Run: headless pygame with SDL's dummy video driver; simulated clock (each Clock.tick advances the game by its frame time, no real sleeping); random seed 0; keys injected as events and as key.get_pressed() state; no mouse input.
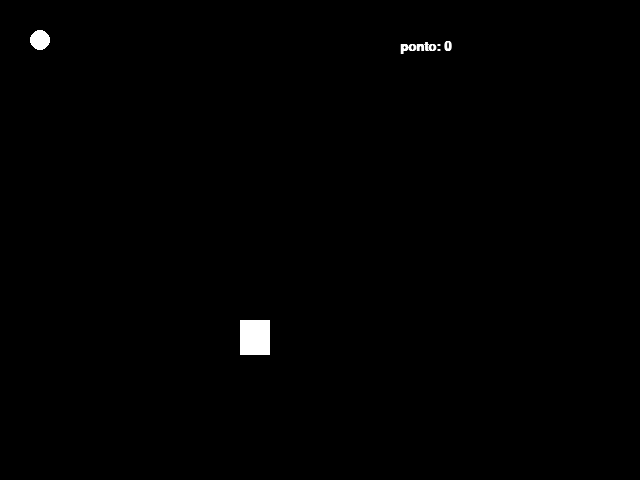
Frame 1 of 4 · flips 1–60 · no input
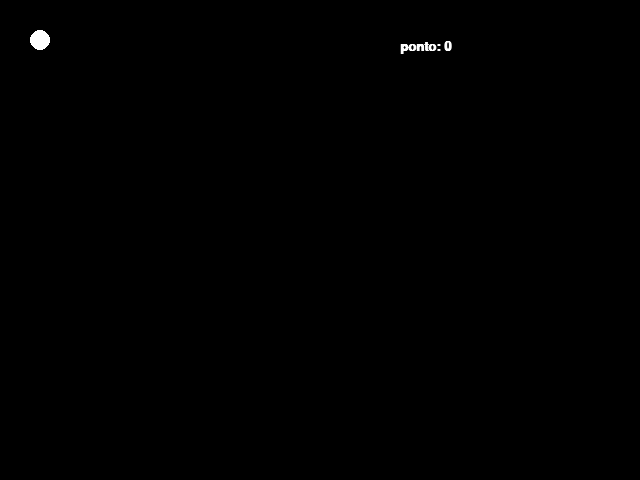
Frame 2 of 4 · flips 61–180 · tapped SPACE, RETURN · held RIGHT (→), D
Frame 3 of 4 · flips 181–300 · held DOWN (↓), S · screen unchanged from frame 2, image omitted
Frame 4 of 4 · flips 301–420 · held LEFT (←), A, UP (↑), W · screen unchanged from frame 3, image omitted

The pygame program that drew these frames:


import pygame
from pygame.locals import *
from sys import exit
from random import * 

pygame.init()

#criando a janela
altura = 480
largura = 640
tela = pygame.display.set_mode((largura,altura))

# definindo posição e tamanho do objeto
pos_x = altura / 2 
pos_y = largura / 2
largura_retangulo = 30
altura_retangulo = 35

#denfinindo posicao e tamanho do circulo
pos_y_circulo = 40
pos_x_circulo = 40
raio_circulo = 10

#definindo fonte 
fonte = pygame.font.SysFont("arial",20 ,True , False)
pontos = 0 

# definir o titulo
pygame.display.set_caption("Jogo Senai")
#modificar a taxa de atualizacao de pixels/segundos
relogio = pygame.time.Clock()
while True:
    relogio.tick(90)
    tela.fill((0,0,0))
    mensagem = f"ponto: {pontos}"
    textoformatado = fonte.render(mensagem , True ,(255,255,255))
    #colocando os eventos no pygame
    for event in pygame.event.get():
        if event.type == QUIT:
            pygame.quit()
            exit()
           
        # if event.type == KEYDOWN:
        #     if event.key == K_w:
        #         pos_y -= 10  
        #     if event.key == K_s:
        #         pos_y += 10
        #     if event.key == K_d:
        #         pos_x += 10
        #     if event.key == K_a:
        #         pos_x -= 10 
    #clicar somente uma vez para mover         
    if pygame.key.get_pressed()[K_w]: 
        pos_y -= 5
    elif pygame.key.get_pressed()[K_s]:
        pos_y += 5 
    elif pygame.key.get_pressed()[K_a]:
        pos_x -= 5 
    elif pygame.key.get_pressed()[K_d]:
        pos_x += 5 
    
    retangulo = pygame.draw.rect(tela,(255,255,255),(pos_x,pos_y,largura_retangulo,altura_retangulo))
    
    circulo = pygame.draw.circle(tela, (255,255,255),(pos_x_circulo,pos_y_circulo), raio_circulo)
    
    if retangulo.colliderect(circulo):
        pos_x_circulo = randint(40,600)
        pos_y_circulo = randint(50,430)
        pontos += 1
    tela.blit(textoformatado,(400,40))
    #atualizar o jogo a cada interaçao
    pygame.display.update()
